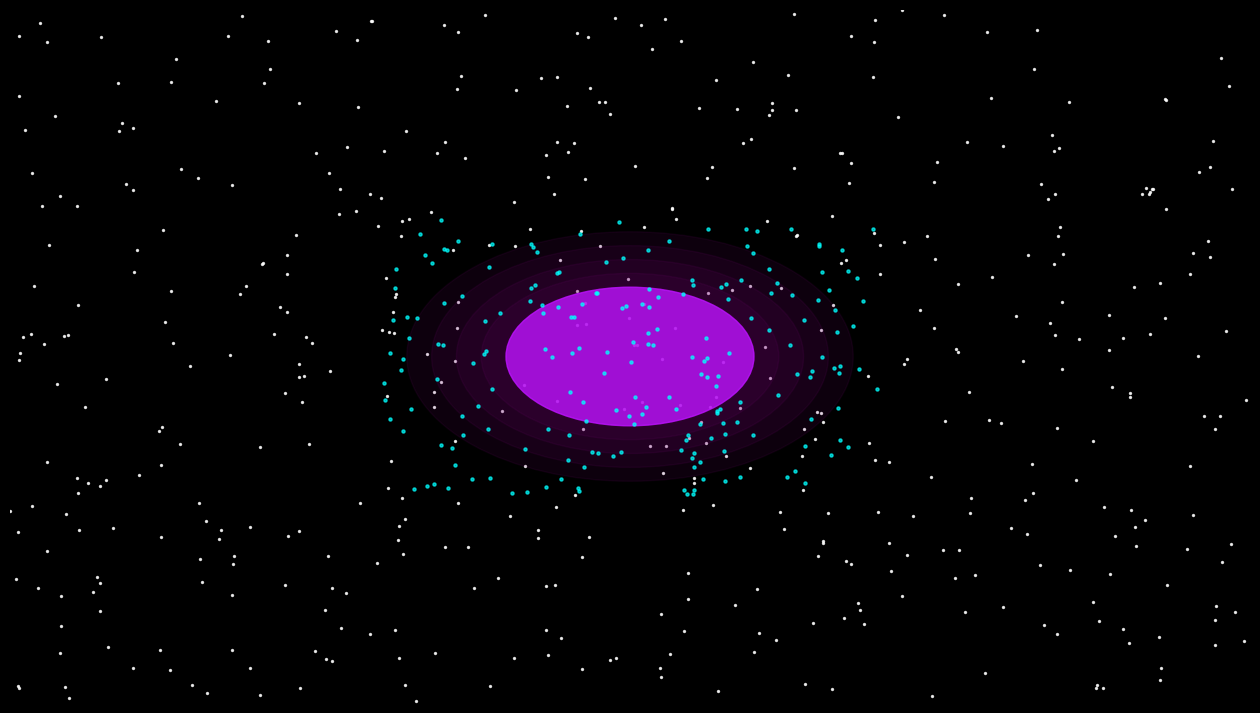

Reproduce this figure in Python.
import matplotlib.pyplot as plt
import numpy as np

fig=plt.figure(figsize=(16,9))
ax=plt.axes()

plt.xlim(0,100)
plt.ylim(0,100)

ax.set_facecolor("black")
fig.patch.set_facecolor("black")

plt.axis("off")

x=np.random.uniform(0,100,500)
y=np.random.uniform(0,100,500)
plt.scatter(x,y,
            s=2,
            color="white",
            alpha=0.8)
for i in range(5):
    glow=plt.Circle((50,50),
               10+i*2,
               color="purple",
               alpha=0.1)
    ax.add_patch(glow)


circle = plt.Circle(

                        (50,50),

                        10,

                        color="#BC13FE",

                        alpha=0.8

                    )


ax.add_patch(circle)
x1=np.random.uniform(30,70,200)
y1=np.random.uniform(30,70,200)

plt.scatter(x1,y1,
            s=5,
            color="#00FFFF",
            alpha=0.7
            )

plt.savefig(
    "galaxy.png",
    dpi=300
)

plt.show()
